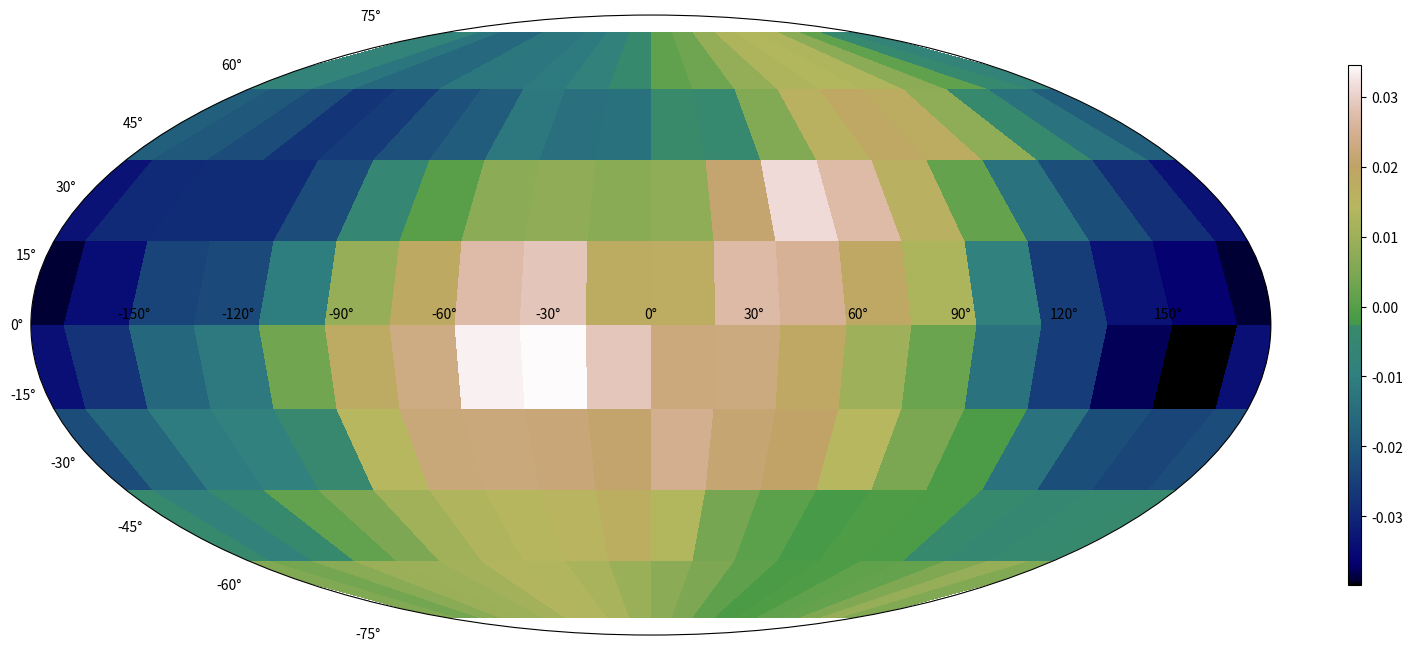

Source code (Python):
# -*- coding: utf-8 -*-
"""
Spyder Editor

This is a temporary script file.
"""

#from mpl_toolkits.basemap import Basemap
import matplotlib.pyplot as plt
import numpy as np
import random
from mpl_toolkits.mplot3d import Axes3D
from scipy.spatial import Delaunay, ConvexHull
from matplotlib import cm
from matplotlib.colors import ListedColormap, LinearSegmentedColormap

#import cartopy.crs as ccrs
#import cartopy



def create_sphere1(r, res):
    '''
    creates points on a sphere in the form:
        [[ x1.  y1.  z1.]
         ....
         [ xn.  yn.  zn.]]
    '''
    phi = np.linspace(0, 2*np.pi, 2*res)
    theta = np.linspace(0, np.pi, res)

    theta, phi = np.meshgrid(theta, phi)  
    
    theta_flat = np.ndarray.flatten(theta, order = 'C')
    phi_flat = np.ndarray.flatten(phi, order = 'C')
    
    r_pre = r*np.sin(theta_flat)
    x = np.cos(phi_flat)*r_pre
    y = np.sin(phi_flat)*r_pre
    z = r*np.cos(theta_flat)

    ''' 
    flatten arrays, delete top- end bottom points of circle and append both points once
    '''
#    x = np.delete(x, [0, res-1], 1)
#    x = np.ndarray.flatten(x, order ='F') 
#    x = np.append(x, [0,0])
#    y = np.delete(y, [0, res-1], 1)
#    y = np.ndarray.flatten(y, order = 'F') 
#    y= np.append(y, [0,0])
#    z = np.delete(z, [0, res-1], 1)
#    z = np.ndarray.flatten(z, order = 'F') 
#    z= np.append(z, [1,-1])
    

    coordinates = np.vstack((x,y,z)).transpose()

    return coordinates, theta, phi





def pnt_in_cvex_hull(hull, pnt):
    '''
    Checks if `pnt` is inside the convex hull.
    '''
    new_hull = ConvexHull(np.concatenate((hull.points, [pnt])))
    if np.array_equal(new_hull.vertices, hull.vertices): 
        return True
    else:
        return False




def height(p, vertices, seeds, altitudes):
    max_dist = 0
    '''
    finding shortest edge
    '''
    for i in range(3):
        for j in range(i+1 , 4):
            dist = np.linalg.norm(vertices[i] - vertices[j])
            if dist > max_dist:
                max_dist = dist
                furthest = np.array([i, j])   
   
    '''
    reordering everything
    '''          
    vertices[[0, furthest[0]]] = vertices[[furthest[0], 0]]
    vertices[[1, furthest[1]]] = vertices[[furthest[1], 1]]
    
    seeds[[0,furthest[0]]] = seeds[[furthest[0], 0]]
    seeds[[1,furthest[1]]] = seeds[[furthest[1], 1]]
    
    altitudes[[0, furthest[0]]] = altitudes[[furthest[0], 0]]
    altitudes[[1, furthest[1]]] = altitudes[[furthest[1], 1]]
    
    '''
    creating new edge
    new altitude = average altitude + random(-0,05; 0,05)*sqrt(distance)
    '''
    v_new = (vertices[0]+vertices[1])/2
    s_new = (seeds[0]+seeds[1])/2
    random.seed(s_new)
    a_new = (altitudes[0]+ altitudes[1])/2 + 0.01*(random.random()- 0.5)*max_dist**1.5

    
    '''
    finding in which tetrahedon our point p is
    '''    
    tetra = np.copy(vertices)
    tetra[1] = v_new
    hull = ConvexHull(tetra)
    
    if pnt_in_cvex_hull(hull, p):
        vertices[1] = v_new
        seeds[1] = s_new
        altitudes[1] = a_new
    else:
        vertices[0] = v_new
        seeds[0] = s_new
        altitudes[0] = a_new 
    
    '''
    stop if resolution is great enough
    '''
    if max_dist < 0.001:
#        print(np.sum(altitudes)/4)
        return np.sum(altitudes)/4
    else:
#        print(vertices)
#        print(seeds)
#        print(altitudes)
        
        height(p, vertices, seeds, altitudes)
    return np.sum(altitudes)/4




'''
initialize sphere and final altitudes vector
'''
res = 10
sphere, theta, phi = create_sphere1(1, res)
alts = np.zeros(len(sphere[:, 0]))

albedo_map = np.zeros(len(sphere[:, 0]))


albedo_map_comp = albedo_map.copy()
'''
initialize vertices, seeds and altitudes(sea level)
'''


'''
calculate altitude for every point on sphere
'''
for i in range(len(sphere[:, 0])):
    vertices_ = np.array([[-2  ,  2.1,  2.2], [ 2  , -2.1,  2.2], [ 2  ,  2.1, -2.2],[-2.3,  -2.4,  -2.5]])
    seeds_ , altitudes_ = np.array([30,42,1,500]), np.array([0., 0. , 0., 0.])
    point = sphere[i, :]
    alt = height(point, vertices_, seeds_, altitudes_)
    alts[i] = alt
    

    print(i)


'''
calculate albedo map
'''


ave = np.sum(alts)/len(alts)
alts = alts-ave
max_alt = max(alts)
min_alt = min(alts)

alt_grid1 = alts.reshape((res, 2*res), order = 'F')
alt_grid1_ = np.copy(alt_grid1)



alts1 = np.ndarray.flatten(alt_grid1_, order = 'F')






for i in range(len(sphere[:, 0])):
    if alts1[i] >= 0.8*max_alt:
        albedo_map[i] = 0.8  #snow
    elif alts1[i] < 0.0:
          albedo_map[i] = 0.06 #ocean
    elif (alts1[i] >= 0.4*max_alt and alts1[i] < 0.8*max_alt):
        albedo_map[i] = 0.4 #soil
    elif (alts1[i] >= 0.0 and alts1[i] < 0.4*max_alt):
        albedo_map[i] = 0.15  #forest



'''
create corresponding meshgrid
'''
alt_grid = alts1.reshape((res, 2*res), order = 'F')
albedo_map_grid = albedo_map.reshape((res, 2*res), order = 'F')


newgistearth = cm.get_cmap('gist_earth', 4096)
newcolors = np.vstack((newgistearth(np.linspace(0,0.35,256)), newgistearth(np.linspace(0.45,1,256))))
newcmp = ListedColormap(newcolors)

lon = np.linspace(-np.pi,np.pi,2*res)
lat = np.linspace(-np.pi/2,np.pi/2,res)
Lon,Lat = np.meshgrid(lon,lat)

fig1 = plt.figure(1, figsize = (20,9))
ax1 = fig1.add_subplot(111, projection = 'mollweide')
im1 = ax1.pcolormesh(Lon,Lat, np.flipud(alt_grid),cmap = newcmp)
plt.colorbar(im1,shrink = 0.75, aspect=40)
tick_labels = np.array(['-150°', '', '-90°','', '-30°', '', '30°', '','90°', '', '150°'])
tick_labels_y = ['-75°', '', '-45°','', '-15°', '', '15°', '','45°', '', '75°']
fig1.show()



